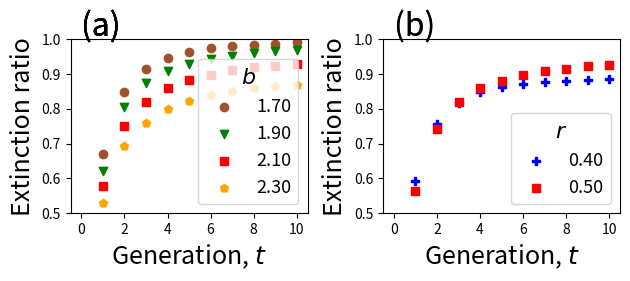

Python code for this plot:
#------------------------------------------------------------------------------
# This python code was used to generate Figure 3.
# This figure shows the ratio of extinct population (simulated) per generation. 
#------------------------------------------------------------------------------

# Importing libraries
import matplotlib.pyplot as plt
import numpy as np

# Declaring variables 
itr = 10                                        #max number of generations
rep = 10000                                     #number of replications
maxP= 10000                                     #max population
Pop = []                                        #list for population
Tex = []                                        #list for time to extinction
N = []                                          #number of offspring per female per generation
M = []                                          #number of male offpsring per female
F = []                                          #number of female offspring

# Assuming no mortalities
mm=0; mf=0

Gen = []                                        #number of generations
for t in range(0,itr+1):
    Gen.append(t)

#------------------------------------------------------------------------------
# Figure 3 (a)
# This panel shows the extinction ratio per generation for different values of b. 
#------------------------------------------------------------------------------

# Assuming equal number of males and females
r=.5

# Markers for the plot
m = ['o','v','s','p']
clr = ['sienna','green','red','orange']
mi =0 

# Simulating the population for different fertility rates
for b in [1.7, 1.9, 2.1, 2.3]:                  #fertility rates
    Ex = []                                     #extinction ratio
    A = []                                      #simulated population

# Simulating the population, s replications
    for s in range(0,rep) :                     
        Pop.clear()
        Pop.append(1)                   
        for t in range(1,itr+2) :
            if Pop[t-1] == 0 : N.append(0), M.append(0), F.append(0)
            else:
                for i in range(0,Pop[t-1]):
                    N.append(np.random.poisson(lam=b))                         #number of offspring per female
                    dMi = N[i]
                    Mb = np.random.binomial(n=dMi,p=r)
                    Fb = N[i]-Mb
                    M.append(Mb*(1-mm))                                        #surviving number of males
                    F.append(Fb*(1-mf))                                        #surviving number of females
            if sum(M) == 0 : Pop.append(0)
            else: Pop.append(min(maxP,sum(F))) 
            N.clear(), M.clear(), F.clear()
        if s == 0 : A=np.array([Pop])
        else : A=np.vstack([A,Pop])                                            #A is a repXitr array, containing counts of population per run

# Counting the number of extinct population per generation
    for co in range(0,itr+1):
        ext=0
        for ro in range(0,rep):
            if A[ro,co] == 0 : ext=ext+1
        Ex.append(ext/rep)

    plt.subplot(2,2,1)
    plt.scatter(Gen, Ex, alpha=1, marker=m[mi], color=clr[mi], label="{0:#.2f}".format(b))
    plt.ylim(0.5,1)
    plt.xticks(np.arange(0,itr+1,step=2))
    plt.legend(title_fontsize=16, title='$b$', prop={'size': 13}, loc="lower right")
    plt.ylabel("Extinction ratio", fontsize=18)
    plt.xlabel("Generation, $t$", fontsize=18)
    plt.text(0,1.01,'(a)',fontsize=23)
    mi=mi+1

#------------------------------------------------------------------------------
# Figure 3 (a)
# This panel shows the extinction ratio per generation for different values of b=2.1
# but with r=0.4, 0.5. 
#------------------------------------------------------------------------------r=.4

# Assuming fertility rate b=2.1 (RRF)
b=2.1

# Markers, colors for the plot
m = ['P','s']
clr = ['blue','red']
mi =0 

for r in [.4,.5] :                          
    Ex = []
    A = []
    for s in range(0,rep) :                         #number of replications
        Pop.clear()
        Pop.append(1)                   #single female at generation 0
        for t in range(1,itr+2) :
            if Pop[t-1] == 0 : N.append(0), M.append(0), F.append(0)
            else:
                for i in range(0,Pop[t-1]):
                    N.append(np.random.poisson(lam=b))                         #number of offspring per female
                    dMi = N[i]
                    Mb = np.random.binomial(n=dMi,p=r)
                    Fb = N[i]-Mb
                    M.append(Mb*(1-mm))                                        #surviving number of males
                    F.append(Fb*(1-mf))                                        #surviving number of females
            if sum(M) == 0 : Pop.append(0)
            else: Pop.append(min(maxP,sum(F))) 
            N.clear(), M.clear(), F.clear()
        if s == 0 : A=np.array([Pop])
        else : A=np.vstack([A,Pop])                                            #A is a repXitr array, containing counts of population per run

    for co in range(0,itr+1):
        ext=0
        for ro in range(0,rep):
            if A[ro,co] == 0 : ext=ext+1
        Ex.append(ext/rep)

    plt.subplot(2,2,2)
    plt.scatter(Gen, Ex, alpha=1, marker=m[mi], color=clr[mi], label="{0:#.2f}".format(r))
    plt.ylim(0.5,1)
    plt.xticks(np.arange(0,itr+1,step=2))
    plt.legend(title_fontsize=16, title='$r$', prop={'size': 13}, loc="lower right")
    plt.ylabel("Extinction ratio", fontsize=18)
    plt.xlabel("Generation, $t$", fontsize=18)
    plt.text(0,1.01,'(b)',fontsize=23)
    mi=mi+1
    
plt.rcParams["figure.figsize"] = (10,9)
plt.tight_layout() 
plt.savefig("Fig3_sept19.png",dpi=1000,bbox_inches='tight')
plt.show()
